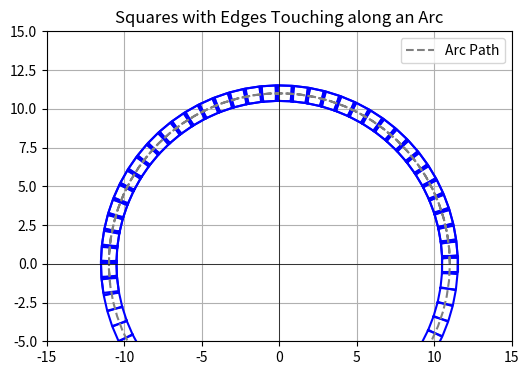

The matplotlib source for this figure:
import math
import numpy as np
import matplotlib.pyplot as plt

radius = 11  # Radius of the arc
side_length = 1  # Length of the square's side
num_squares_touching = 100
spacing = math.sqrt(2) * side_length  # Minimum spacing to avoid corner overlap
delta_theta = math.asin(spacing / (2 * radius))  # Angular spacing in radians
num_squares = int((math.pi / 2) / delta_theta)  # Number of squares for a 90° ar 


def plot_edge_touching_squares(radius, side_length, num_squares):
    # Calculate angular spacing for side edges touching
    delta_theta = side_length / radius  # Angular spacing for touching edges

    fig, ax = plt.subplots(figsize=(6, 6))
    
    for i in range(num_squares):
        theta = i * delta_theta  # Angle for the current square
        x_center = radius * math.cos(theta)  # Center x-coordinate
        y_center = radius * math.sin(theta)  # Center y-coordinate

        # Calculate rotation angle (aligned along the radius)
        rotation_angle = theta

        # Define the corners of the square relative to its center
        half_side = side_length / 2
        corners = np.array([
            [-half_side, -half_side],  # Bottom-left
            [ half_side, -half_side],  # Bottom-right
            [ half_side,  half_side],  # Top-right
            [-half_side,  half_side],  # Top-left
            [-half_side, -half_side]  # Close the square
        ])

        # Rotate the corners
        rotation_matrix = np.array([
            [math.cos(rotation_angle), -math.sin(rotation_angle)],
            [math.sin(rotation_angle),  math.cos(rotation_angle)]
        ])
        rotated_corners = (corners @ rotation_matrix.T) + np.array([x_center, y_center])

        # Plot the square
        ax.plot(rotated_corners[:, 0], rotated_corners[:, 1], color="blue")

    # Draw the arc for reference
    arc_angles = [i * delta_theta for i in range(num_squares)]
    arc_x = [radius * math.cos(angle) for angle in arc_angles]
    arc_y = [radius * math.sin(angle) for angle in arc_angles]
    ax.plot(arc_x, arc_y, linestyle="--", color="gray", label="Arc Path")

    # Configure plot
    ax.set_aspect('equal')
    ax.set_xlim(-15, 15)
    ax.set_ylim(-5, 15)
    plt.axhline(0, color='black', linewidth=0.5)
    plt.axvline(0, color='black', linewidth=0.5)
    plt.grid(True)
    plt.title("Squares with Edges Touching along an Arc")
    plt.legend()
    plt.show()

# Plot squares with outer edges touching
num_squares_edges_touching = 106  # Adjustable based on the arc length
plot_edge_touching_squares(radius, side_length, num_squares_edges_touching)




# Plot rotated squares along the arc
#plot_rotated_squares(radius, side_length, delta_theta, num_squares)
